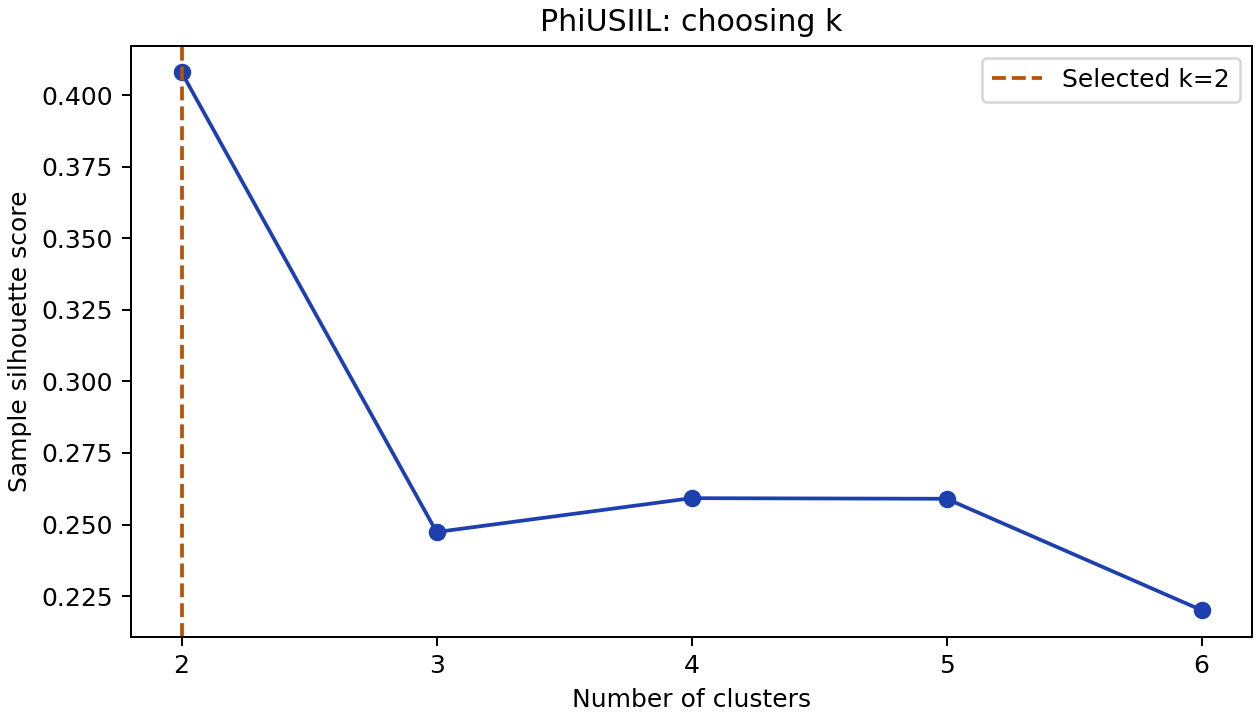

Values plotted in this chart, from the file beside it:
k, silhouette_estimate, inertia, smallest_cluster_rows, largest_cluster_share
2, 0.408, 1019435, 8089, 0.8865
3, 0.2474, 832080, 4429, 0.5804
4, 0.2592, 739955, 3578, 0.5242
5, 0.259, 725935, 1353, 0.5535
6, 0.2201, 683863, 1337, 0.4931
